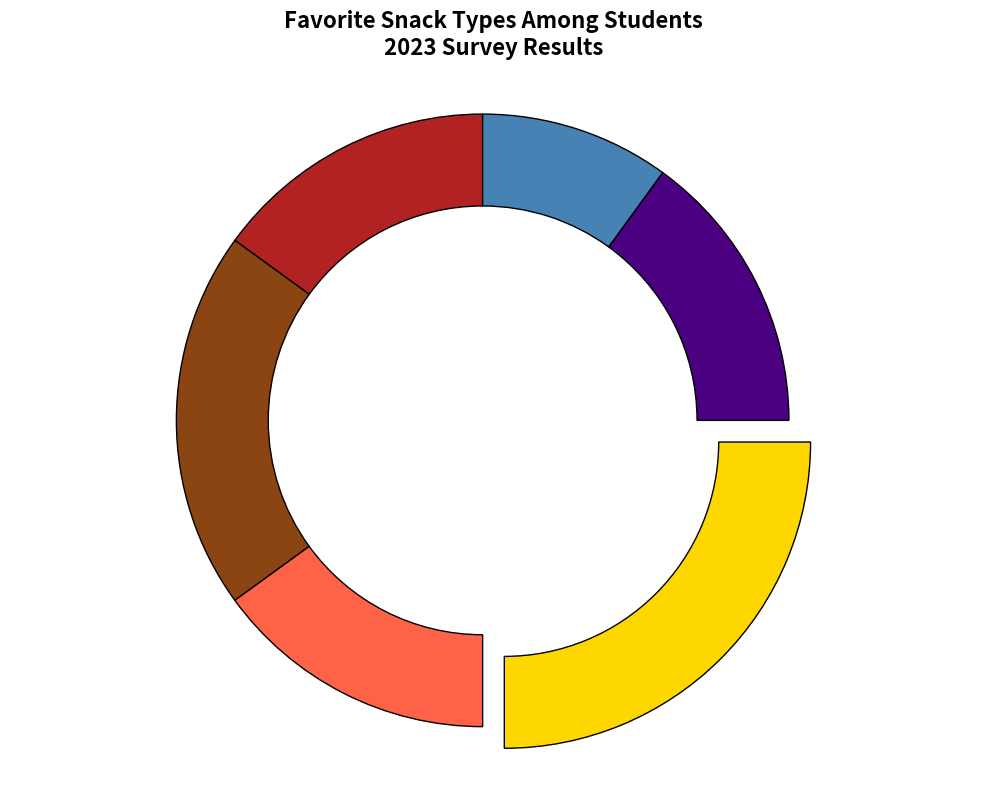

Here is the Python script that generated this plot:
import matplotlib.pyplot as plt

snack_types = ['Cookies', 'Chocolate', 'Fruits', 'Chips', 'Candy', 'Others']
preferences = [15, 20, 15, 25, 15, 10]

colors = ['#B22222', '#8B4513', '#FF6347', '#FFD700', '#4B0082', '#4682B4']
explode = (0, 0, 0, 0.1, 0, 0)

fig, ax = plt.subplots(figsize=(10, 8))
wedges, texts, autotexts = ax.pie(
    preferences, 
    labels=snack_types, 
    autopct='%1.1f%%', 
    startangle=90, 
    colors=colors, 
    explode=explode, 
    textprops=dict(color="white", fontsize=12, weight="bold"),
    wedgeprops=dict(edgecolor='black', linewidth=1, width=0.3)
)

plt.title('Favorite Snack Types Among Students\n2023 Survey Results', fontsize=16, fontweight='bold', pad=20)
plt.axis('equal')
plt.tight_layout()
plt.show()
